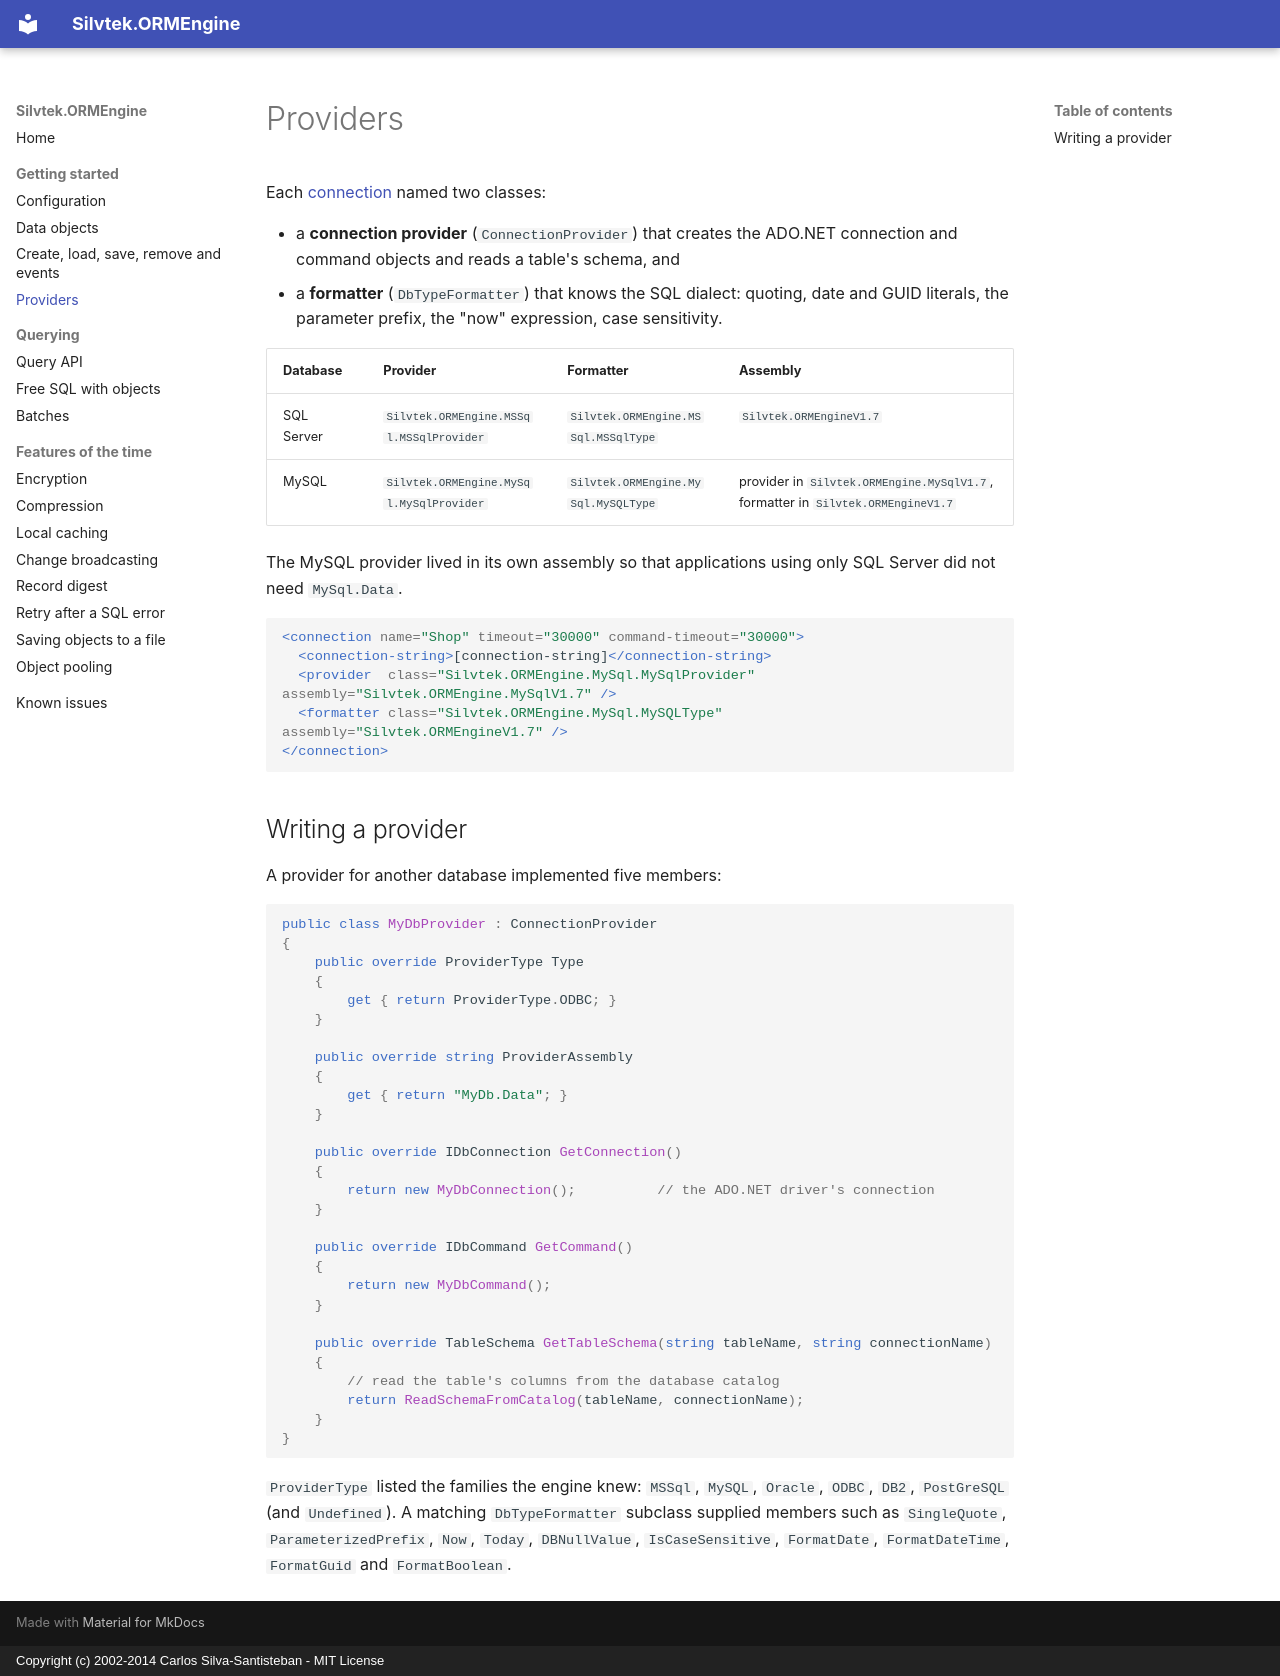

repository: csantisteban/silvtek.ormengine · page: providers/index.html · generator: mkdocs · copyright: Copyright (c) 2002-2014 Carlos Silva-Santisteban - MIT License

# Providers

Each [connection](configuration.md#connections) named two classes:

- a **connection provider** (`ConnectionProvider`) that creates the ADO.NET
  connection and command objects and reads a table's schema, and
- a **formatter** (`DbTypeFormatter`) that knows the SQL dialect: quoting,
  date and GUID literals, the parameter prefix, the "now" expression, case
  sensitivity.

| Database | Provider | Formatter | Assembly |
|---|---|---|---|
| SQL Server | `Silvtek.ORMEngine.MSSql.MSSqlProvider` | `Silvtek.ORMEngine.MSSql.MSSqlType` | `Silvtek.ORMEngineV1.7` |
| MySQL | `Silvtek.ORMEngine.MySql.MySqlProvider` | `Silvtek.ORMEngine.MySql.MySQLType` | provider in `Silvtek.ORMEngine.MySqlV1.7`, formatter in `Silvtek.ORMEngineV1.7` |

The MySQL provider lived in its own assembly so that applications using only
SQL Server did not need `MySql.Data`.

```xml
<connection name="Shop" timeout="30000" command-timeout="30000">
  <connection-string>[connection-string]</connection-string>
  <provider  class="Silvtek.ORMEngine.MySql.MySqlProvider" assembly="Silvtek.ORMEngine.MySqlV1.7" />
  <formatter class="Silvtek.ORMEngine.MySql.MySQLType"     assembly="Silvtek.ORMEngineV1.7" />
</connection>
```

## Writing a provider

A provider for another database implemented five members:

```csharp
public class MyDbProvider : ConnectionProvider
{
    public override ProviderType Type
    {
        get { return ProviderType.ODBC; }
    }

    public override string ProviderAssembly
    {
        get { return "MyDb.Data"; }
    }

    public override IDbConnection GetConnection()
    {
        return new MyDbConnection();          // the ADO.NET driver's connection
    }

    public override IDbCommand GetCommand()
    {
        return new MyDbCommand();
    }

    public override TableSchema GetTableSchema(string tableName, string connectionName)
    {
        // read the table's columns from the database catalog
        return ReadSchemaFromCatalog(tableName, connectionName);
    }
}
```

`ProviderType` listed the families the engine knew: `MSSql`, `MySQL`, `Oracle`,
`ODBC`, `DB2`, `PostGreSQL` (and `Undefined`). A matching `DbTypeFormatter` subclass supplied
members such as `SingleQuote`, `ParameterizedPrefix`, `Now`, `Today`,
`DBNullValue`, `IsCaseSensitive`, `FormatDate`, `FormatDateTime`, `FormatGuid`
and `FormatBoolean`.
